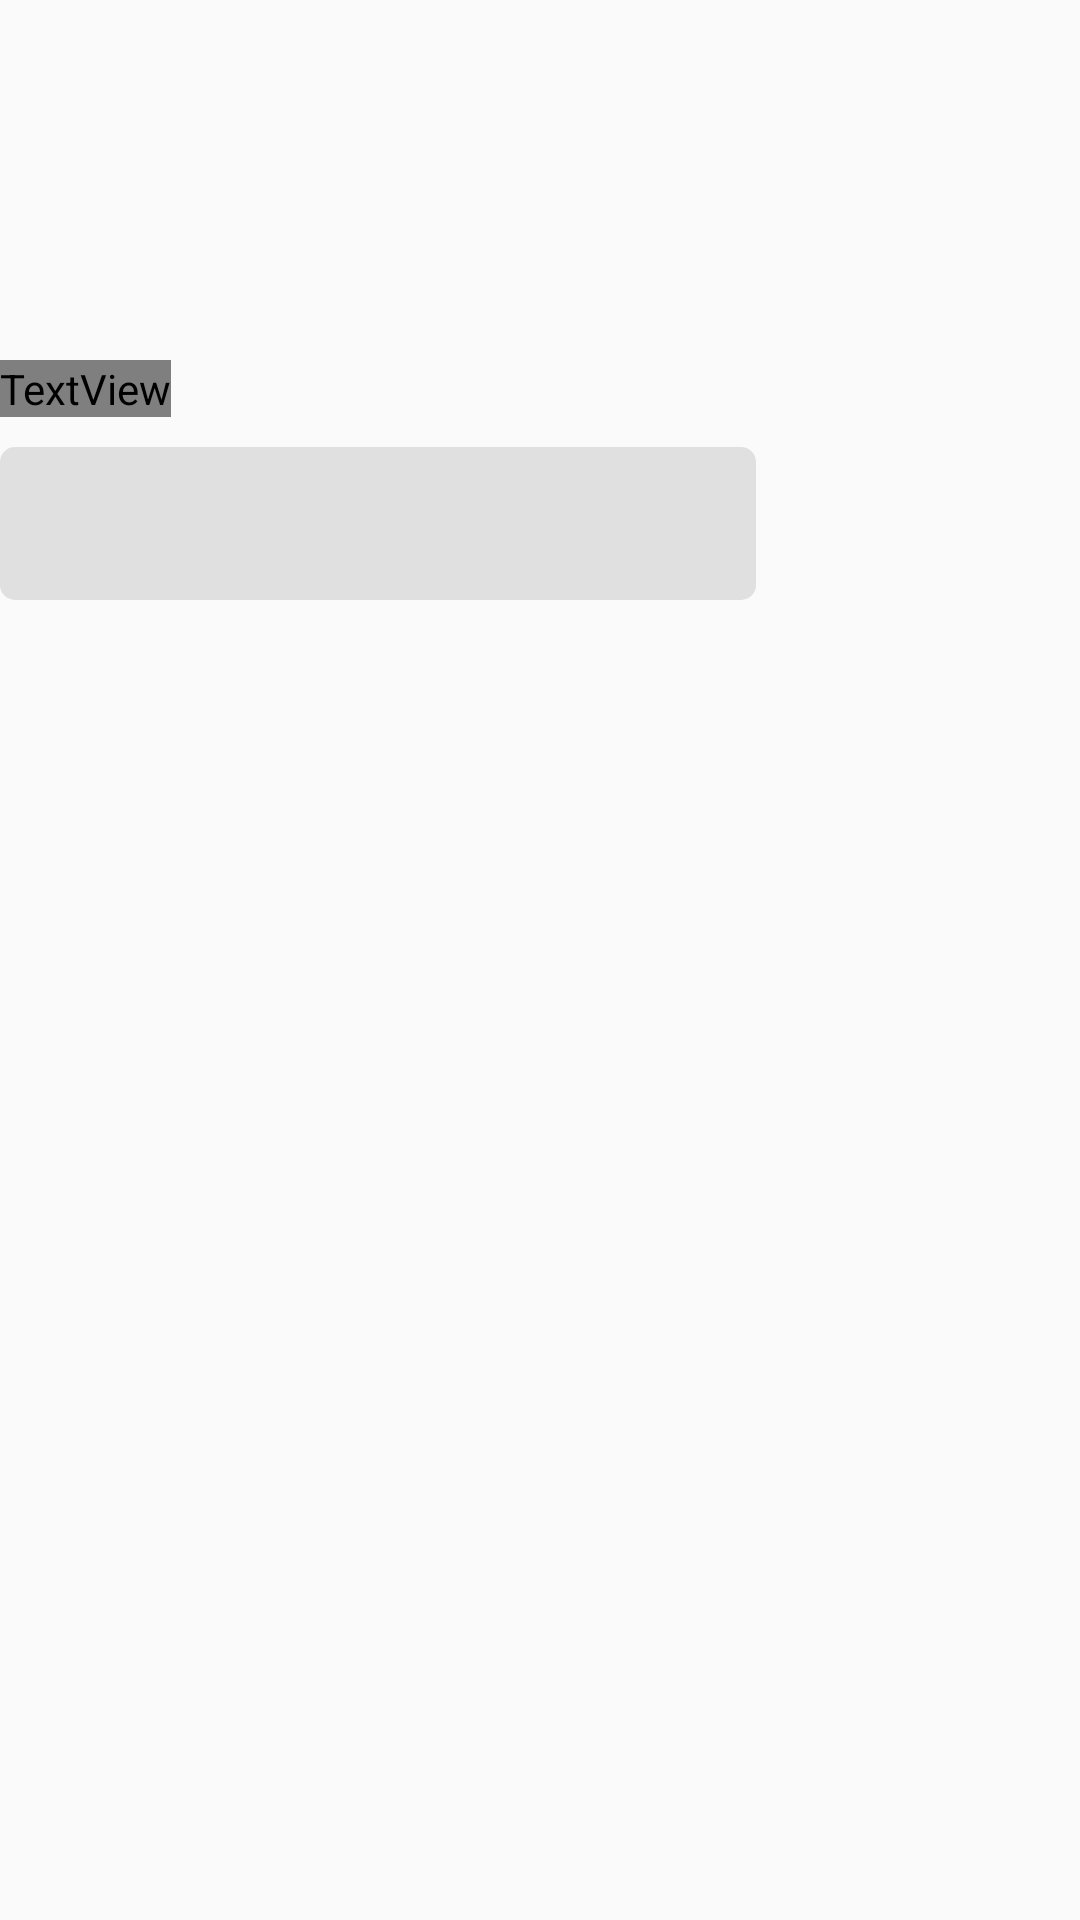

Here is an Android app screen rendered from its layout file. Give the layout XML and the strings, colors and styles it references.
<!-- AndroidManifest.xml: application theme AppTheme -->
<!-- res/layout/fragment_art_item_form.xml -->
<?xml version="1.0" encoding="utf-8"?>
<android.support.v4.widget.NestedScrollView xmlns:android="http://schemas.android.com/apk/res/android"
    xmlns:app="http://schemas.android.com/apk/res-auto"
    android:layout_width="match_parent"
    android:layout_height="match_parent"
    android:fillViewport="true">

    <android.support.constraint.ConstraintLayout
        android:layout_width="match_parent"
        android:layout_height="match_parent">

        <TextView
            android:id="@+id/idx"
            android:layout_width="wrap_content"
            android:layout_height="wrap_content"
            android:textSize="20sp"
            app:layout_constraintBottom_toBottomOf="parent"
            app:layout_constraintLeft_toLeftOf="parent"
            app:layout_constraintRight_toRightOf="parent"
            app:layout_constraintTop_toTopOf="parent" />

        <android.support.constraint.Guideline
            android:id="@+id/halfLine"
            android:layout_width="wrap_content"
            android:layout_height="wrap_content"
            android:orientation="horizontal"
            app:layout_constraintGuide_percent=".50" />

        <TextView
            android:id="@+id/formCategoryTitle"
            android:layout_width="wrap_content"
            android:layout_height="wrap_content"
            android:fontFamily="@font/namsan_medium"
            android:text="카테고리 선택"
            android:textColor="#dfdfdd"
            android:textSize="14sp"
            app:layout_constraintBottom_toTopOf="@+id/formCategorySpinner"
            app:layout_constraintLeft_toLeftOf="parent"
            app:layout_constraintTop_toTopOf="parent"
            app:layout_constraintVertical_chainStyle="packed" />

        <android.support.constraint.ConstraintLayout
            android:id="@+id/formCategorySpinner"
            android:layout_width="0dp"
            android:layout_height="0dp"
            android:layout_marginTop="10dp"
            android:background="@drawable/form_bg"
            app:layout_constraintBottom_toBottomOf="@id/halfLine"
            app:layout_constraintHeight_percent=".08"
            app:layout_constraintLeft_toLeftOf="parent"
            app:layout_constraintTop_toBottomOf="@id/formCategoryTitle"
            app:layout_constraintWidth_percent=".70">

        </android.support.constraint.ConstraintLayout>

    </android.support.constraint.ConstraintLayout>
</android.support.v4.widget.NestedScrollView>
<!-- resources referenced by this layout -->
<resources>
  <!-- drawable form_bg (drawable) -->
  <?xml version="1.0" encoding="utf-8"?>
  <layer-list xmlns:android="http://schemas.android.com/apk/res/android">
  <item>
      <shape android:shape="rectangle">
          <corners android:radius="5dp"/>
          <solid android:color="#e0e0e0"/>
      </shape>
  </item>
  </layer-list>
  <style name="AppTheme" parent="Theme.AppCompat.Light.DarkActionBar">
          
          <item name="colorPrimary">@color/colorPrimary</item>
          <item name="colorPrimaryDark">@color/colorPrimaryDark</item>
          <item name="colorAccent">@color/colorAccent</item>
      </style>
  <color name="colorPrimary">#941e34</color>
  <color name="colorPrimaryDark">#60000e</color>
  <color name="colorAccent">#FF4081</color>
</resources>
